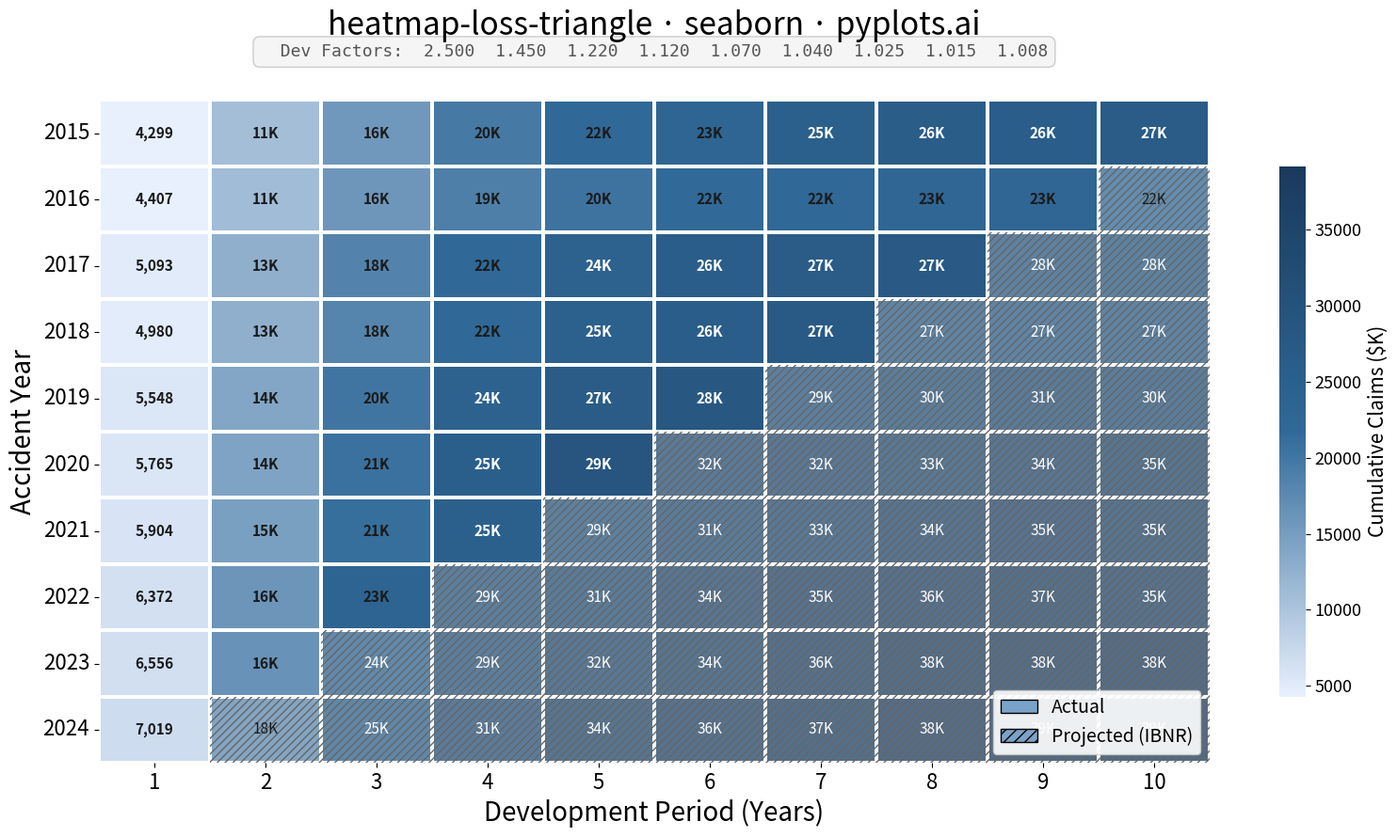

The script that saved this image:
"""pyplots.ai
heatmap-loss-triangle: Actuarial Loss Development Triangle
Library: seaborn | Python 3.13
Quality: pending | Created: 2026-03-09
"""

import matplotlib.patches as mpatches
import matplotlib.pyplot as plt
import numpy as np
import pandas as pd
import seaborn as sns
from matplotlib.colors import LinearSegmentedColormap


# Data
np.random.seed(42)

accident_years = list(range(2015, 2025))
development_periods = list(range(1, 11))
n_years = len(accident_years)
n_periods = len(development_periods)

# Base initial claims by accident year (in thousands)
base_claims = [4200, 4500, 4800, 5100, 5400, 5700, 6000, 6300, 6600, 7000]

# Age-to-age development factors (decreasing as claims mature)
dev_factors = [2.50, 1.45, 1.22, 1.12, 1.07, 1.04, 1.025, 1.015, 1.008]

# Build cumulative triangle
cumulative = np.full((n_years, n_periods), np.nan)
is_projected = np.full((n_years, n_periods), False)

for i in range(n_years):
    # Period 1 value
    cumulative[i, 0] = base_claims[i] + np.random.normal(0, 200)

    for j in range(1, n_periods):
        factor = dev_factors[j - 1] + np.random.normal(0, 0.02)
        cumulative[i, j] = cumulative[i, j - 1] * factor

    # Mark projected cells: for year i, periods after (n_years - i) are projected
    actual_periods = n_years - i
    for j in range(actual_periods, n_periods):
        is_projected[i, j] = True

# Create DataFrame for heatmap
heatmap_data = pd.DataFrame(
    cumulative, index=[str(y) for y in accident_years], columns=[str(p) for p in development_periods]
)

# Plot
fig, ax = plt.subplots(figsize=(16, 9))

# Custom colormap
cmap = LinearSegmentedColormap.from_list("loss_triangle", ["#e8f0fe", "#306998", "#1a3a5c"], N=256)

# Draw heatmap without annotations (we'll add custom ones)
sns.heatmap(
    heatmap_data,
    ax=ax,
    cmap=cmap,
    annot=False,
    linewidths=1.5,
    linecolor="white",
    cbar_kws={"label": "Cumulative Claims ($K)", "shrink": 0.8},
)

# Customize colorbar label size
cbar = ax.collections[0].colorbar
cbar.ax.tick_params(labelsize=13)
cbar.set_label("Cumulative Claims ($K)", fontsize=15)

# Add annotations and visual distinction for actual vs projected
for i in range(n_years):
    for j in range(n_periods):
        val = cumulative[i, j]
        projected = is_projected[i, j]

        # Format value with thousands separator
        if val >= 10000:
            label = f"{val / 1000:.0f}K"
        else:
            label = f"{val:,.0f}"

        # Text color based on background brightness
        norm_val = (val - np.nanmin(cumulative)) / (np.nanmax(cumulative) - np.nanmin(cumulative))
        text_color = "white" if norm_val > 0.55 else "#1a1a1a"

        # Add hatching overlay for projected cells
        if projected:
            rect = mpatches.Rectangle((j, i), 1, 1, facecolor="white", edgecolor="none", alpha=0.25)
            ax.add_patch(rect)
            hatch_rect = mpatches.Rectangle(
                (j, i), 1, 1, facecolor="none", edgecolor="#666666", hatch="////", linewidth=0
            )
            ax.add_patch(hatch_rect)

        ax.text(
            j + 0.5,
            i + 0.5,
            label,
            ha="center",
            va="center",
            fontsize=11,
            fontweight="bold" if not projected else "normal",
            fontstyle="normal" if not projected else "italic",
            color=text_color,
        )

# Development factors row below the heatmap
factor_text = "  Dev Factors:  " + "  ".join([f"{f:.3f}" for f in dev_factors])
ax.text(
    0.5,
    1.06,
    factor_text,
    transform=ax.transAxes,
    ha="center",
    va="bottom",
    fontsize=13,
    fontfamily="monospace",
    color="#555555",
    bbox={"boxstyle": "round,pad=0.4", "facecolor": "#f5f5f5", "edgecolor": "#cccccc"},
)

# Style
ax.set_title("heatmap-loss-triangle \u00b7 seaborn \u00b7 pyplots.ai", fontsize=24, fontweight="medium", pad=50)
ax.set_xlabel("Development Period (Years)", fontsize=20)
ax.set_ylabel("Accident Year", fontsize=20)
ax.tick_params(axis="both", labelsize=16)
ax.tick_params(axis="x", rotation=0)
ax.tick_params(axis="y", rotation=0)

# Legend for actual vs projected
actual_patch = mpatches.Patch(facecolor="#7ba3c9", edgecolor="black", label="Actual")
projected_patch = mpatches.Patch(facecolor="#7ba3c9", edgecolor="black", hatch="///", label="Projected (IBNR)")
ax.legend(handles=[actual_patch, projected_patch], loc="lower right", fontsize=14, framealpha=0.9, edgecolor="#cccccc")

plt.tight_layout()
plt.savefig("plot.png", dpi=300, bbox_inches="tight")
